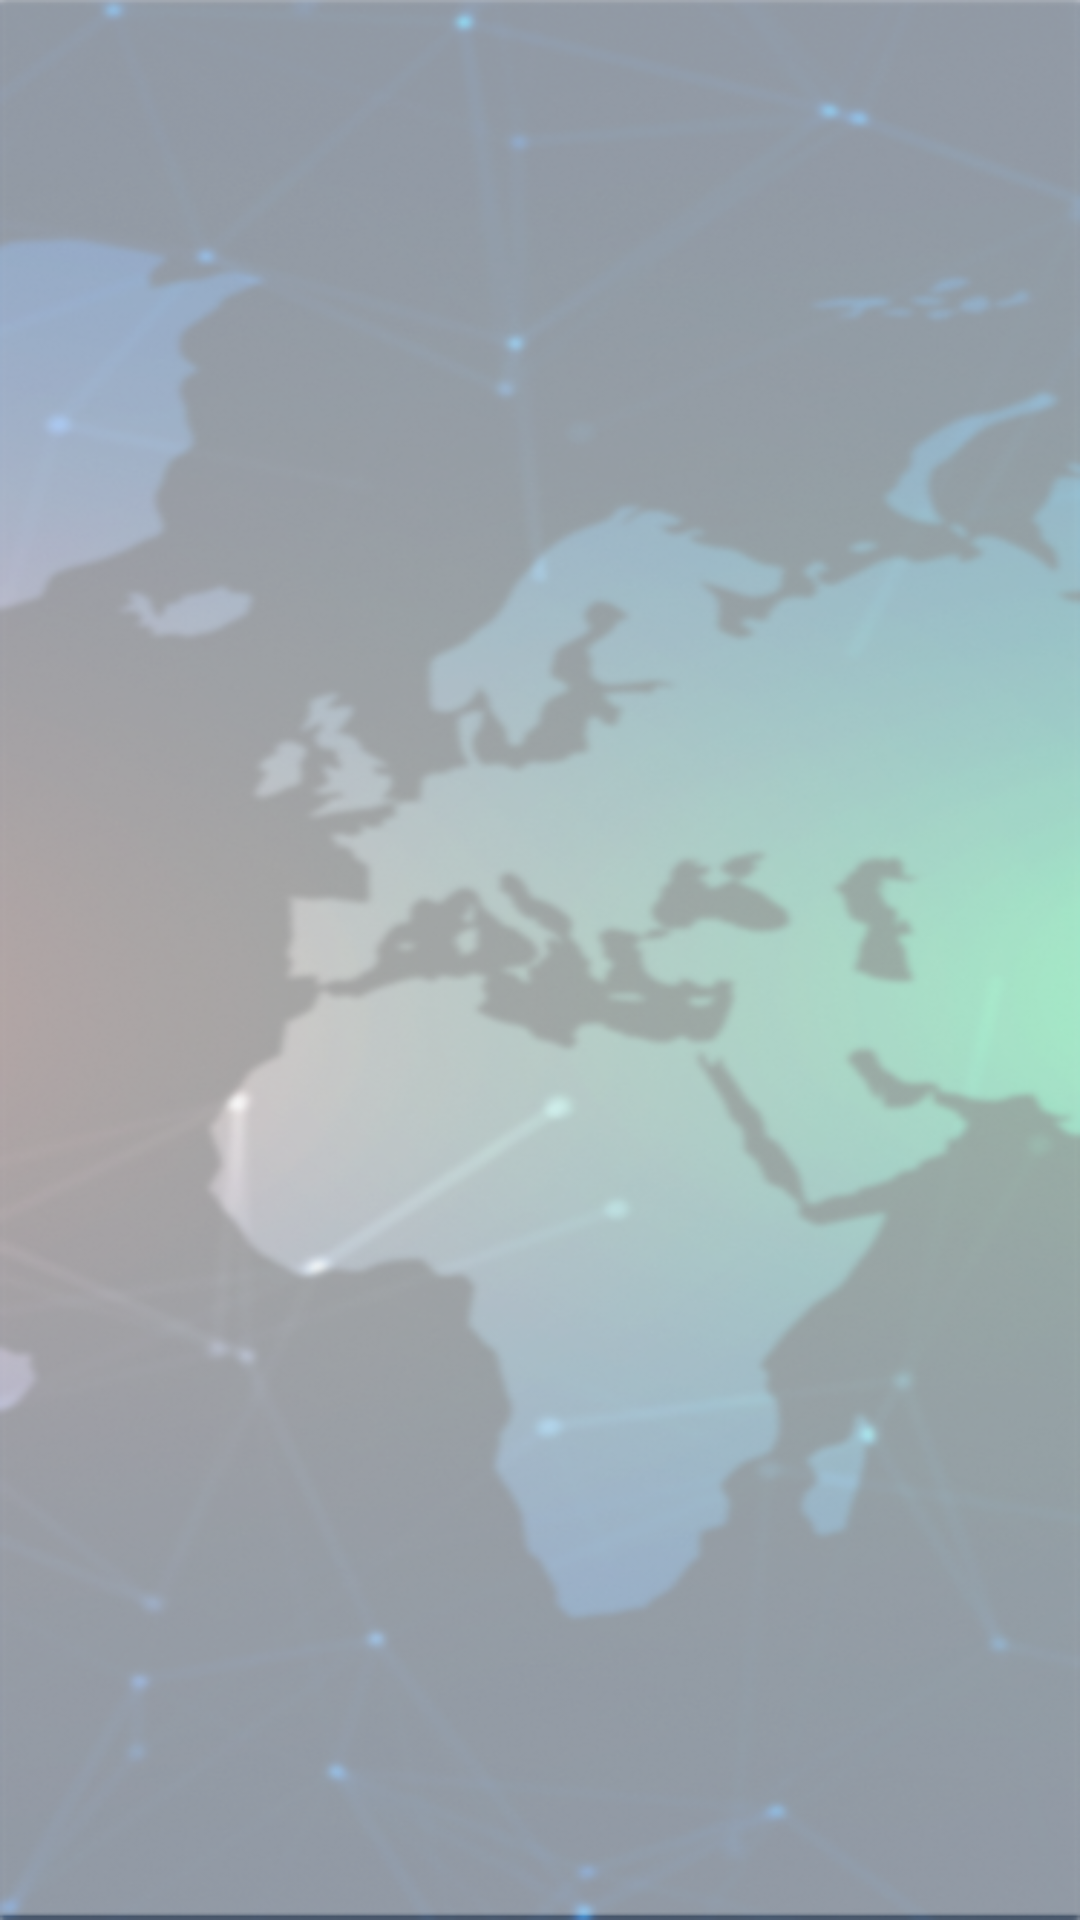

Here is an Android app screen rendered from its layout file. Give the layout XML and the strings, colors and styles it references.
<!-- AndroidManifest.xml: application theme Theme.Asp -->
<!-- res/layout/activity_main.xml -->
<?xml version="1.0" encoding="utf-8"?>
<layout
    xmlns:android="http://schemas.android.com/apk/res/android"
    >

    <RelativeLayout
        android:background="@mipmap/bg_one"
        android:layout_width="match_parent"
        android:layout_height="match_parent"
        >

        <ImageView
            android:layout_margin="@dimen/_10sdp"
            android:scaleType="fitXY"
            android:layout_centerInParent="true"
            android:src="@mipmap/logo"
            android:layout_width="match_parent"
            android:layout_height="@dimen/_110sdp"
            />

    </RelativeLayout>

</layout>
<!-- resources referenced by this layout -->
<resources>
  <!-- mipmap bg_one: png bitmap (mipmap-hdpi, 944278 bytes) -->
  <!-- mipmap logo: png bitmap (mipmap-mdpi, 40510 bytes) -->
  <style name="Theme.Asp" parent="Theme.AppCompat.DayNight.NoActionBar">
          
          <item name="colorPrimary">@color/blue</item>
          <item name="colorPrimaryVariant">@color/blue</item>
          <item name="colorOnPrimary">@color/white</item>
          
          <item name="colorSecondary">@color/teal_200</item>
          <item name="colorSecondaryVariant">@color/teal_700</item>
          <item name="colorOnSecondary">@color/black</item>
          
          <item name="android:statusBarColor" tools:targetApi="l">?attr/colorPrimaryVariant</item>
          
      </style>
  <color name="blue">#001A46</color>
  <color name="white">#FFFFFFFF</color>
  <color name="teal_200">#FF03DAC5</color>
  <color name="teal_700">#FF018786</color>
  <color name="black">#FF000000</color>
</resources>
